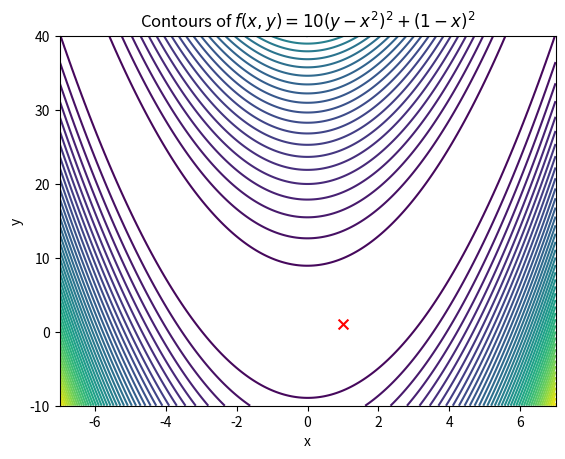
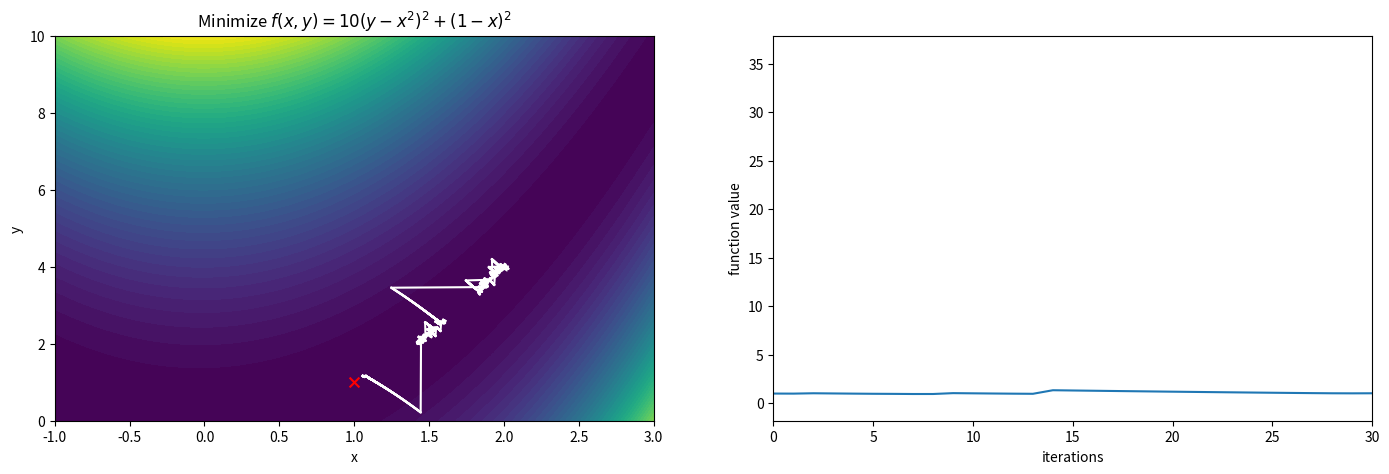

Write the Python code that produced these figures, in order. (Note: this script raises an exception after producing the figures.)

# coding: utf-8

# In[2]:

import matplotlib.pylab as plt
import numpy as np
np.seterr(all='ignore')


# Consider the Rosenbrock function
# $$f(x,y)=10(y-x^2)^2 + (1-x)^2$$
# with gradient
# $$\nabla f = \left[\begin{array}{c}
# 40x^3 - 40xy +2x - 2 \\\
# 20(y-x^2)
# \end{array}\right]$$
# and Hessian
# $$\nabla^2 f = \left[
# \begin{array}{c}
# 120x^2-40y+2 & -40x \\\
# -40x & 20
# \end{array}\right]$$
# The only minimum is at $(x,y)=(1,1)$ where $f(1,1)=0$.

# In[3]:

def objfun(x,y):
    return 10*(y-x**2)**2 + (1-x)**2
def gradient(x,y):
    return np.array([-40.0*x*y + 40*x**3 -2 + 2*x , 20.0*(y-x**2)])
def hessian(x,y):
    return np.array([[120*x*x - 40*y+2, -40*x],[-40*x, 20]])


# Create a utility function that plots the contours of the Rosenbrock function.

# In[4]:

def contourplot(objfun, xmin, xmax, ymin, ymax, ncontours=50, fill=True):
    x = np.linspace(xmin, xmax, 200)
    y = np.linspace(ymin, ymax, 200)

    X, Y = np.meshgrid(x,y)
    Z = objfun(X,Y)
    if fill:
        plt.contourf(X,Y,Z,ncontours); # plot the contours
    else:
        plt.contour(X,Y,Z,ncontours); # plot the contours
    plt.scatter(1,1,marker="x",s=50,color="r");  # mark the minimum


# Here is a contour plot of the Rosenbrock function, with the global minimum marked with a red cross.

# In[5]:

contourplot(objfun, -7,7, -10, 40, fill=False)
plt.xlabel("x")
plt.ylabel("y")
plt.title("Contours of $f(x,y)=10(y-x^2)^2 + (1-x)^2$");


# # Steepest descent (gradient descent) with fixed step length

# First we write a function that uses the steepest descent method. Starts the solution at position `init`, moves along the opposite of the gradient with steps `steplength`, until the absolute difference between function values drops below `tolerance` or until the number of iterations exceeds `maxiter`.
# 
# The function returns the array of all intermediate positions, and the array of function values.

# In[6]:

def steepest_descent(objfun, gradient, init, tolerance=1e-6, maxiter=10000, steplength=0.01):
    p = init
    iterno=0
    parray = [p]
    fprev = objfun(p[0],p[1])
    farray = [fprev]
    while iterno < maxiter:
        p = p - steplength*gradient(p[0],p[1])
        fcur = objfun(p[0], p[1])
        if np.isnan(fcur):
            break
        parray.append(p)
        farray.append(fcur)
        if abs(fcur-fprev)<tolerance:
            break
        fprev = fcur
        iterno += 1
    return np.array(parray), np.array(farray)


# In[14]:

def inv_descent(objfun, gradient, init, tolerance=1e-6, maxiter=3000, steplength=0.01):
    def clip_val(p):
        return np.fabs(p)
    p = init
    iterno=0
    parray = [p]
    fprev = objfun(p[0],p[1])
    farray = [fprev]
    while iterno < maxiter:
        g = gradient(p[0],p[1])
        g[g == 0] = np.inf
        c = clip_val(p)
        delta = -0.01 * fprev / g
        delta_clipped = np.clip(delta, -c, c)
        p_new = p + delta_clipped
        fcur = objfun(p_new[0], p_new[1])
        if fcur - fprev > 0.5:
            print('no')
        p = p_new
        if np.isnan(fcur):
            break
        parray.append(p)
        farray.append(fcur)
        if abs(fcur-fprev)<tolerance:
            break
        fprev = fcur
        iterno += 1
    return np.array(parray), np.array(farray)


# Here's the function to plot the return value:

# In[8]:

def plot_descent(p, f, xmin, xmax, ymin, ymax, iterations):
    plt.figure(figsize=(17,5))
    plt.subplot(1,2,1)
    contourplot(objfun, xmin, xmax, ymin, ymax)
    plt.xlabel("x")
    plt.ylabel("y")
    plt.title("Minimize $f(x,y)=10(y-x^2)^2 + (1-x)^2$");
    plt.scatter(p[0,0],p[0,1],marker="*",color="w")
    for i in range(1,len(p)):    
            plt.plot( (p[i-1,0],p[i,0]), (p[i-1,1],p[i,1]) , "w");
    plt.subplot(1,2,2)
    plt.plot(f)
    plt.xlim(0,iterations)
    plt.xlabel("iterations")
    plt.ylabel("function value");


# Now let's see how the steepest descent method behaves with the Rosenbrock function.

# ## Case 1

# Plot the convergence of the solution. Left: The solution points (white) superposed on the contour plot. The star indicates the initial point. Right: The objective function value at each iteration.

# In[9]:

#p, f = steepest_descent(objfun, gradient, init=[2,4], steplength=0.005)
#plot_descent(p,f,-1,3,0,10, 3000)


# In[15]:

p, f = inv_descent(objfun, gradient, init=[2,4], steplength=0.005)
plot_descent(p,f,-1,3,0,10, 30)
p, f


# This solution happens to be too neat. Suppose we increase the step size from $\alpha=0.005$ to $\alpha=0.01$, and the trajectory of the solution gets weird.

# In[11]:

p, f = steepestdescent(objfun, gradient, init=[2,4], steplength=0.01)
plot_descent(p,f, -2,3,0,10, 1000)


# Now the step size is larger, so the new position ends up in a location where the gradient is larger. Therefore the next step is even larger, and we observe a large jump across the middle hill. There the steps get smaller again, and the solution approaches the global minimum from the back.
# 
# Try a different starting location, where the gradient is larger. Now, the same $\alpha$ is too large; the step size increases at each iteration and the calculation blows up.

# In[ ]:

p, f = steepestdescent(objfun, gradient, init=[2,6], steplength=0.01)


# We see that the function value increases rapidly at each iteration. The algorithm is unstable.

# In[ ]:

f


# However, when $\alpha$ is decreased to $0.005$ again, we see that the solution converges after some oscillations.

# In[ ]:

p, f = steepestdescent(objfun, gradient, init=[2,6], steplength=0.005)
plot_descent(p,f, -2,3,0,10, 100)


# In general, the convergence depends sensitively on the $\alpha$ value as well as the local gradient value at the initial position. You can play with various initial positions and step lengths to see how it works.
# 
# Tip: By trial and error, try to find parameter values that are very close to being unstable - they give you crazy paths. For example: 

# In[ ]:

p, f = steepestdescent(objfun, gradient, init=[2,5.1155], steplength=0.01)
plot_descent(p,f, -3,3,0,10,1000)


# In[ ]:



